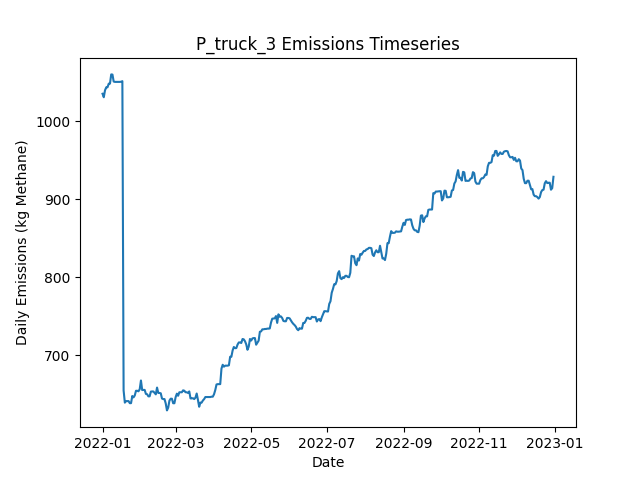

Data behind this chart, as committed beside it:
Date, Daily Emissions (Kg Methane), Daily Mitigable Emissions (Kg Methane), Daily Non-Mitigable Emissions (Kg Methan…, Daily Cost ($), Active Leaks, New Leaks, Leaks Repaired, Leaks Naturally Repaired, Leaks Tagged, Daily Repair Cost ($), Daily Natural Repair Cost ($), truck Deployment Cost ($), truck Sites flagged for Follow-Up, truck Leaks tagged for repair, truck Sites Visited, truck Travel Time (Minutes), truck Survey Time (Minutes), OGI_FU Deployment Cost ($), OGI_FU Sites flagged for Follow-Up, OGI_FU Leaks tagged for repair, OGI_FU Sites Visited, OGI_FU Travel Time (Minutes), OGI_FU Survey Time (Minutes)
2022-01-01, 1035, 675, 360, 400, 365, 365, 0, 0, 0.00000, 0.00000, 0.00000, 400, 0, , 10, 180, 270, 0.00000, , 0, 0, 0, 0
2022-01-02, 1031, 670.6, 360, 400, 364, 1, 0, 2, 0.00000, 0.00000, 400, 400, 0, , 1, 20, 30, 0.00000, , 0, 0, 0, 0
2022-01-03, 1039, 670.6, 368.9, 3000, 365, 1, 0, 0, 119, 0.00000, 0.00000, 0.00000, 9, , 0, 0, 0, 3000, , 119, 9, 360, 1080
2022-01-04, 1043, 664.5, 378.7, 500, 367, 3, 0, 1, 10, 0.00000, 200, 0.00000, 1, , 0, 0, 0, 500, , 10, 1, 30, 120
2022-01-05, 1043, 664.5, 378.7, 0.00000, 367, 0, 0, 0, 0.00000, 0.00000, 0.00000, 0.00000, 0, , 0, 0, 0, 0.00000, , 0, 0, 0, 0
2022-01-06, 1048, 669.2, 378.7, 0.00000, 369, 2, 0, 0, 0.00000, 0.00000, 0.00000, 0.00000, 0, , 0, 0, 0, 0.00000, , 0, 0, 0, 0
2022-01-07, 1048, 669.2, 378.7, 0.00000, 369, 0, 0, 0, 0.00000, 0.00000, 0.00000, 0.00000, 0, , 0, 0, 0, 0.00000, , 0, 0, 0, 0
2022-01-08, 1060, 672.1, 387.7, 0.00000, 372, 3, 0, 0, 0.00000, 0.00000, 0.00000, 0.00000, 0, , 0, 0, 0, 0.00000, , 0, 0, 0, 0
2022-01-09, 1060, 671.9, 387.7, 0.00000, 371, 0, 0, 1, 0.00000, 0.00000, 200, 0.00000, 0, , 0, 0, 0, 0.00000, , 0, 0, 0, 0
2022-01-10, 1051, 671.9, 378.7, 0.00000, 370, 0, 0, 0, 0.00000, 0.00000, 0.00000, 0.00000, 0, , 0, 0, 0, 0.00000, , 0, 0, 0, 0
2022-01-11, 1050, 671.9, 378.3, 0.00000, 369, 0, 0, 0, 0.00000, 0.00000, 0.00000, 0.00000, 0, , 0, 0, 0, 0.00000, , 0, 0, 0, 0
2022-01-12, 1050, 671.9, 378.3, 0.00000, 369, 0, 0, 0, 0.00000, 0.00000, 0.00000, 0.00000, 0, , 0, 0, 0, 0.00000, , 0, 0, 0, 0
2022-01-13, 1050, 671.9, 378.3, 0.00000, 369, 0, 0, 0, 0.00000, 0.00000, 0.00000, 0.00000, 0, , 0, 0, 0, 0.00000, , 0, 0, 0, 0
2022-01-14, 1050, 671.9, 378.3, 0.00000, 369, 0, 0, 0, 0.00000, 0.00000, 0.00000, 0.00000, 0, , 0, 0, 0, 0.00000, , 0, 0, 0, 0
2022-01-15, 1050, 671.9, 378.3, 0.00000, 369, 0, 0, 0, 0.00000, 0.00000, 0.00000, 0.00000, 0, , 0, 0, 0, 0.00000, , 0, 0, 0, 0
2022-01-16, 1050, 672.1, 378.3, 0.00000, 370, 1, 0, 0, 0.00000, 0.00000, 0.00000, 0.00000, 0, , 0, 0, 0, 0.00000, , 0, 0, 0, 0
2022-01-17, 1051, 674.8, 376.3, 0.00000, 370, 1, 0, 0, 0.00000, 0.00000, 0.00000, 0.00000, 0, , 0, 0, 0, 0.00000, , 0, 0, 0, 0
2022-01-18, 654.7, 278.4, 376.3, 21400, 263, 0, 107, 0, 0.00000, 21400, 0.00000, 0.00000, 0, , 0, 0, 0, 0.00000, , 0, 0, 0, 0
2022-01-19, 639.1, 264.8, 374.4, 1200, 256, 0, 6, 0, 0.00000, 1200, 0.00000, 0.00000, 0, , 0, 0, 0, 0.00000, , 0, 0, 0, 0
2022-01-20, 641.1, 264.8, 376.3, 0.00000, 257, 1, 0, 0, 0.00000, 0.00000, 0.00000, 0.00000, 0, , 0, 0, 0, 0.00000, , 0, 0, 0, 0
2022-01-21, 641.1, 264.8, 376.3, 0.00000, 257, 0, 0, 0, 0.00000, 0.00000, 0.00000, 0.00000, 0, , 0, 0, 0, 0.00000, , 0, 0, 0, 0
2022-01-22, 641.1, 264.8, 376.3, 0.00000, 257, 0, 0, 0, 0.00000, 0.00000, 0.00000, 0.00000, 0, , 0, 0, 0, 0.00000, , 0, 0, 0, 0
2022-01-23, 638.5, 264.8, 373.7, 0.00000, 255, 0, 0, 0, 0.00000, 0.00000, 0.00000, 0.00000, 0, , 0, 0, 0, 0.00000, , 0, 0, 0, 0
2022-01-24, 638.5, 264.8, 373.7, 0.00000, 255, 0, 0, 0, 0.00000, 0.00000, 0.00000, 0.00000, 0, , 0, 0, 0, 0.00000, , 0, 0, 0, 0
2022-01-25, 647.6, 265, 382.6, 0.00000, 256, 2, 0, 1, 0.00000, 0.00000, 200, 0.00000, 0, , 0, 0, 0, 0.00000, , 0, 0, 0, 0
2022-01-26, 645.8, 263.2, 382.6, 0.00000, 254, 0, 0, 2, 0.00000, 0.00000, 400, 0.00000, 0, , 0, 0, 0, 0.00000, , 0, 0, 0, 0
2022-01-27, 648.3, 265.9, 382.4, 0.00000, 254, 1, 0, 0, 0.00000, 0.00000, 0.00000, 0.00000, 0, , 0, 0, 0, 0.00000, , 0, 0, 0, 0
2022-01-28, 654.3, 271.9, 382.4, 0.00000, 255, 1, 0, 0, 0.00000, 0.00000, 0.00000, 0.00000, 0, , 0, 0, 0, 0.00000, , 0, 0, 0, 0
2022-01-29, 654.3, 271.9, 382.4, 0.00000, 255, 0, 0, 0, 0.00000, 0.00000, 0.00000, 0.00000, 0, , 0, 0, 0, 0.00000, , 0, 0, 0, 0
2022-01-30, 653.7, 271.7, 381.9, 0.00000, 253, 0, 0, 1, 0.00000, 0.00000, 200, 0.00000, 0, , 0, 0, 0, 0.00000, , 0, 0, 0, 0
2022-01-31, 656.3, 274.4, 381.9, 0.00000, 254, 1, 0, 0, 0.00000, 0.00000, 0.00000, 0.00000, 0, , 0, 0, 0, 0.00000, , 0, 0, 0, 0
2022-02-01, 667.5, 285.6, 381.9, 0.00000, 254, 2, 0, 2, 0.00000, 0.00000, 400, 0.00000, 0, , 0, 0, 0, 0.00000, , 0, 0, 0, 0
2022-02-02, 655.2, 273.9, 381.3, 0.00000, 252, 1, 0, 2, 0.00000, 0.00000, 400, 0.00000, 0, , 0, 0, 0, 0.00000, , 0, 0, 0, 0
2022-02-03, 655.5, 274.2, 381.3, 0.00000, 253, 1, 0, 0, 0.00000, 0.00000, 0.00000, 0.00000, 0, , 0, 0, 0, 0.00000, , 0, 0, 0, 0
2022-02-04, 655.5, 274.2, 381.3, 0.00000, 253, 0, 0, 0, 0.00000, 0.00000, 0.00000, 0.00000, 0, , 0, 0, 0, 0.00000, , 0, 0, 0, 0
2022-02-05, 650.3, 271.5, 378.9, 0.00000, 250, 0, 0, 1, 0.00000, 0.00000, 200, 0.00000, 0, , 0, 0, 0, 0.00000, , 0, 0, 0, 0
2022-02-06, 649.9, 271, 378.9, 0.00000, 249, 0, 0, 1, 0.00000, 0.00000, 200, 0.00000, 0, , 0, 0, 0, 0.00000, , 0, 0, 0, 0
2022-02-07, 647.2, 268.4, 378.9, 0.00000, 248, 0, 0, 1, 0.00000, 0.00000, 200, 0.00000, 0, , 0, 0, 0, 0.00000, , 0, 0, 0, 0
2022-02-08, 647.2, 268.4, 378.9, 0.00000, 248, 0, 0, 0, 0.00000, 0.00000, 0.00000, 0.00000, 0, , 0, 0, 0, 0.00000, , 0, 0, 0, 0
2022-02-09, 653.3, 274.4, 378.9, 0.00000, 249, 1, 0, 0, 0.00000, 0.00000, 0.00000, 0.00000, 0, , 0, 0, 0, 0.00000, , 0, 0, 0, 0
2022-02-10, 653.5, 274.6, 378.9, 0.00000, 250, 1, 0, 0, 0.00000, 0.00000, 0.00000, 0.00000, 0, , 0, 0, 0, 0.00000, , 0, 0, 0, 0
2022-02-11, 653.5, 274.6, 378.9, 0.00000, 250, 0, 0, 0, 0.00000, 0.00000, 0.00000, 0.00000, 0, , 0, 0, 0, 0.00000, , 0, 0, 0, 0
2022-02-12, 651.5, 274.6, 376.9, 0.00000, 249, 0, 0, 0, 0.00000, 0.00000, 0.00000, 0.00000, 0, , 0, 0, 0, 0.00000, , 0, 0, 0, 0
2022-02-13, 649.8, 274.8, 374.9, 0.00000, 249, 1, 0, 0, 0.00000, 0.00000, 0.00000, 0.00000, 0, , 0, 0, 0, 0.00000, , 0, 0, 0, 0
2022-02-14, 658.5, 283.6, 374.9, 0.00000, 251, 2, 0, 0, 0.00000, 0.00000, 0.00000, 0.00000, 0, , 0, 0, 0, 0.00000, , 0, 0, 0, 0
2022-02-15, 651.5, 284.5, 367.1, 0.00000, 252, 3, 0, 1, 0.00000, 0.00000, 200, 0.00000, 0, , 0, 0, 0, 0.00000, , 0, 0, 0, 0
2022-02-16, 651.5, 284.5, 367.1, 0.00000, 252, 0, 0, 0, 0.00000, 0.00000, 0.00000, 0.00000, 0, , 0, 0, 0, 0.00000, , 0, 0, 0, 0
2022-02-17, 651.1, 283.3, 367.8, 0.00000, 253, 2, 0, 1, 0.00000, 0.00000, 200, 0.00000, 0, , 0, 0, 0, 0.00000, , 0, 0, 0, 0
2022-02-18, 644.4, 276.6, 367.8, 0.00000, 253, 1, 0, 1, 0.00000, 0.00000, 200, 0.00000, 0, , 0, 0, 0, 0.00000, , 0, 0, 0, 0
2022-02-19, 643.7, 276.6, 367.1, 0.00000, 252, 0, 0, 0, 0.00000, 0.00000, 0.00000, 0.00000, 0, , 0, 0, 0, 0.00000, , 0, 0, 0, 0
2022-02-20, 643.7, 276.6, 367.1, 0.00000, 252, 0, 0, 0, 0.00000, 0.00000, 0.00000, 0.00000, 0, , 0, 0, 0, 0.00000, , 0, 0, 0, 0
2022-02-21, 638.1, 279.3, 358.8, 0.00000, 252, 1, 0, 0, 0.00000, 0.00000, 0.00000, 0.00000, 0, , 0, 0, 0, 0.00000, , 0, 0, 0, 0
2022-02-22, 629.2, 279.3, 349.9, 0.00000, 251, 0, 0, 0, 0.00000, 0.00000, 0.00000, 0.00000, 0, , 0, 0, 0, 0.00000, , 0, 0, 0, 0
2022-02-23, 632.8, 282.2, 350.6, 0.00000, 254, 3, 0, 0, 0.00000, 0.00000, 0.00000, 0.00000, 0, , 0, 0, 0, 0.00000, , 0, 0, 0, 0
2022-02-24, 641.7, 282.2, 359.5, 0.00000, 255, 2, 0, 1, 0.00000, 0.00000, 200, 0.00000, 0, , 0, 0, 0, 0.00000, , 0, 0, 0, 0
2022-02-25, 644.2, 284.7, 359.5, 0.00000, 255, 1, 0, 1, 0.00000, 0.00000, 200, 0.00000, 0, , 0, 0, 0, 0.00000, , 0, 0, 0, 0
2022-02-26, 644.2, 284.7, 359.5, 0.00000, 255, 0, 0, 0, 0.00000, 0.00000, 0.00000, 0.00000, 0, , 0, 0, 0, 0.00000, , 0, 0, 0, 0
2022-02-27, 638.4, 278.9, 359.5, 0.00000, 254, 1, 0, 2, 0.00000, 0.00000, 400, 0.00000, 0, , 0, 0, 0, 0.00000, , 0, 0, 0, 0
2022-02-28, 638.4, 278.9, 359.5, 0.00000, 254, 0, 0, 0, 0.00000, 0.00000, 0.00000, 0.00000, 0, , 0, 0, 0, 0.00000, , 0, 0, 0, 0
2022-03-01, 646.2, 286.7, 359.5, 0.00000, 254, 1, 0, 1, 0.00000, 0.00000, 200, 0.00000, 0, , 0, 0, 0, 0.00000, , 0, 0, 0, 0
... 305 more rows
